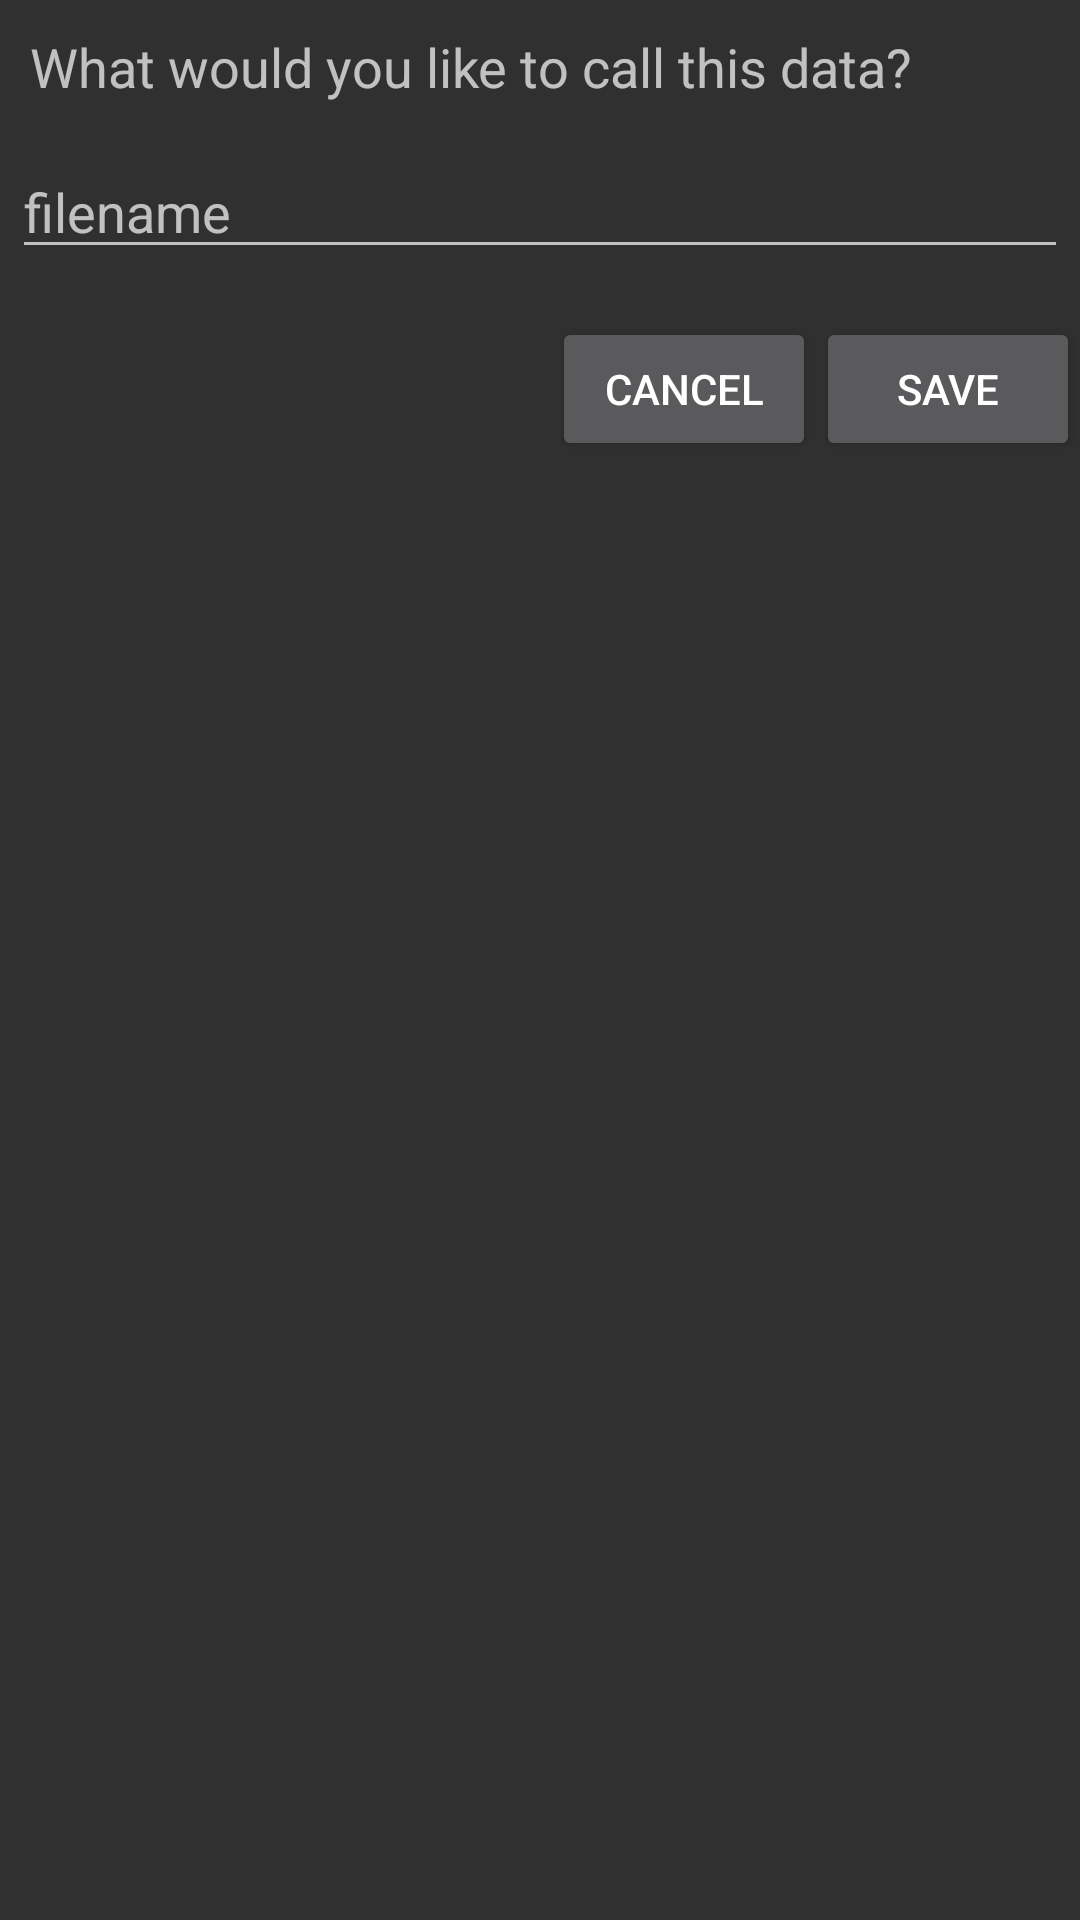

Write the Android layout XML for this screen, with the resource values it uses.
<!-- AndroidManifest.xml: application theme AppTheme -->
<!-- res/layout/savedialog.xml -->
<RelativeLayout xmlns:android="http://schemas.android.com/apk/res/android"
              android:orientation="vertical"
              android:layout_width="wrap_content"
              android:layout_height="wrap_content">

    <TextView
            android:layout_width="wrap_content"
            android:layout_height="wrap_content"
            android:textAppearance="?android:attr/textAppearanceMedium"
            android:text="What would you like to call this data?"
            android:id="@+id/textView" android:layout_margin="10dp"/>
    <EditText
            android:id="@+id/fileNameBox"
            android:layout_width="match_parent"
            android:layout_height="wrap_content"
            android:layout_marginTop="4dp"
            android:layout_marginLeft="4dp"
            android:layout_marginRight="4dp"
            android:layout_marginBottom="16dp"
            android:hint="filename"
            android:layout_below="@id/textView"/>
    <Button
            android:layout_width="wrap_content"
            android:layout_height="wrap_content"
            android:text="Cancel"
            android:id="@+id/save_cancel_button"
            android:layout_below="@+id/fileNameBox"
            android:layout_gravity="right"
            android:layout_toLeftOf="@+id/dialog_save_button"/>
    <Button
            android:layout_width="wrap_content"
            android:layout_height="wrap_content"
            android:text="Save"
            android:id="@+id/dialog_save_button"
            android:layout_below="@+id/fileNameBox"
            android:layout_alignParentRight="true"/>
</RelativeLayout>
<!-- resources referenced by this layout -->
<resources>
  <style name="AppTheme" parent="Theme.AppCompat.NoActionBar">
          
          <item name="android:actionMenuTextColor">@android:color/white</item>
      </style>
</resources>
